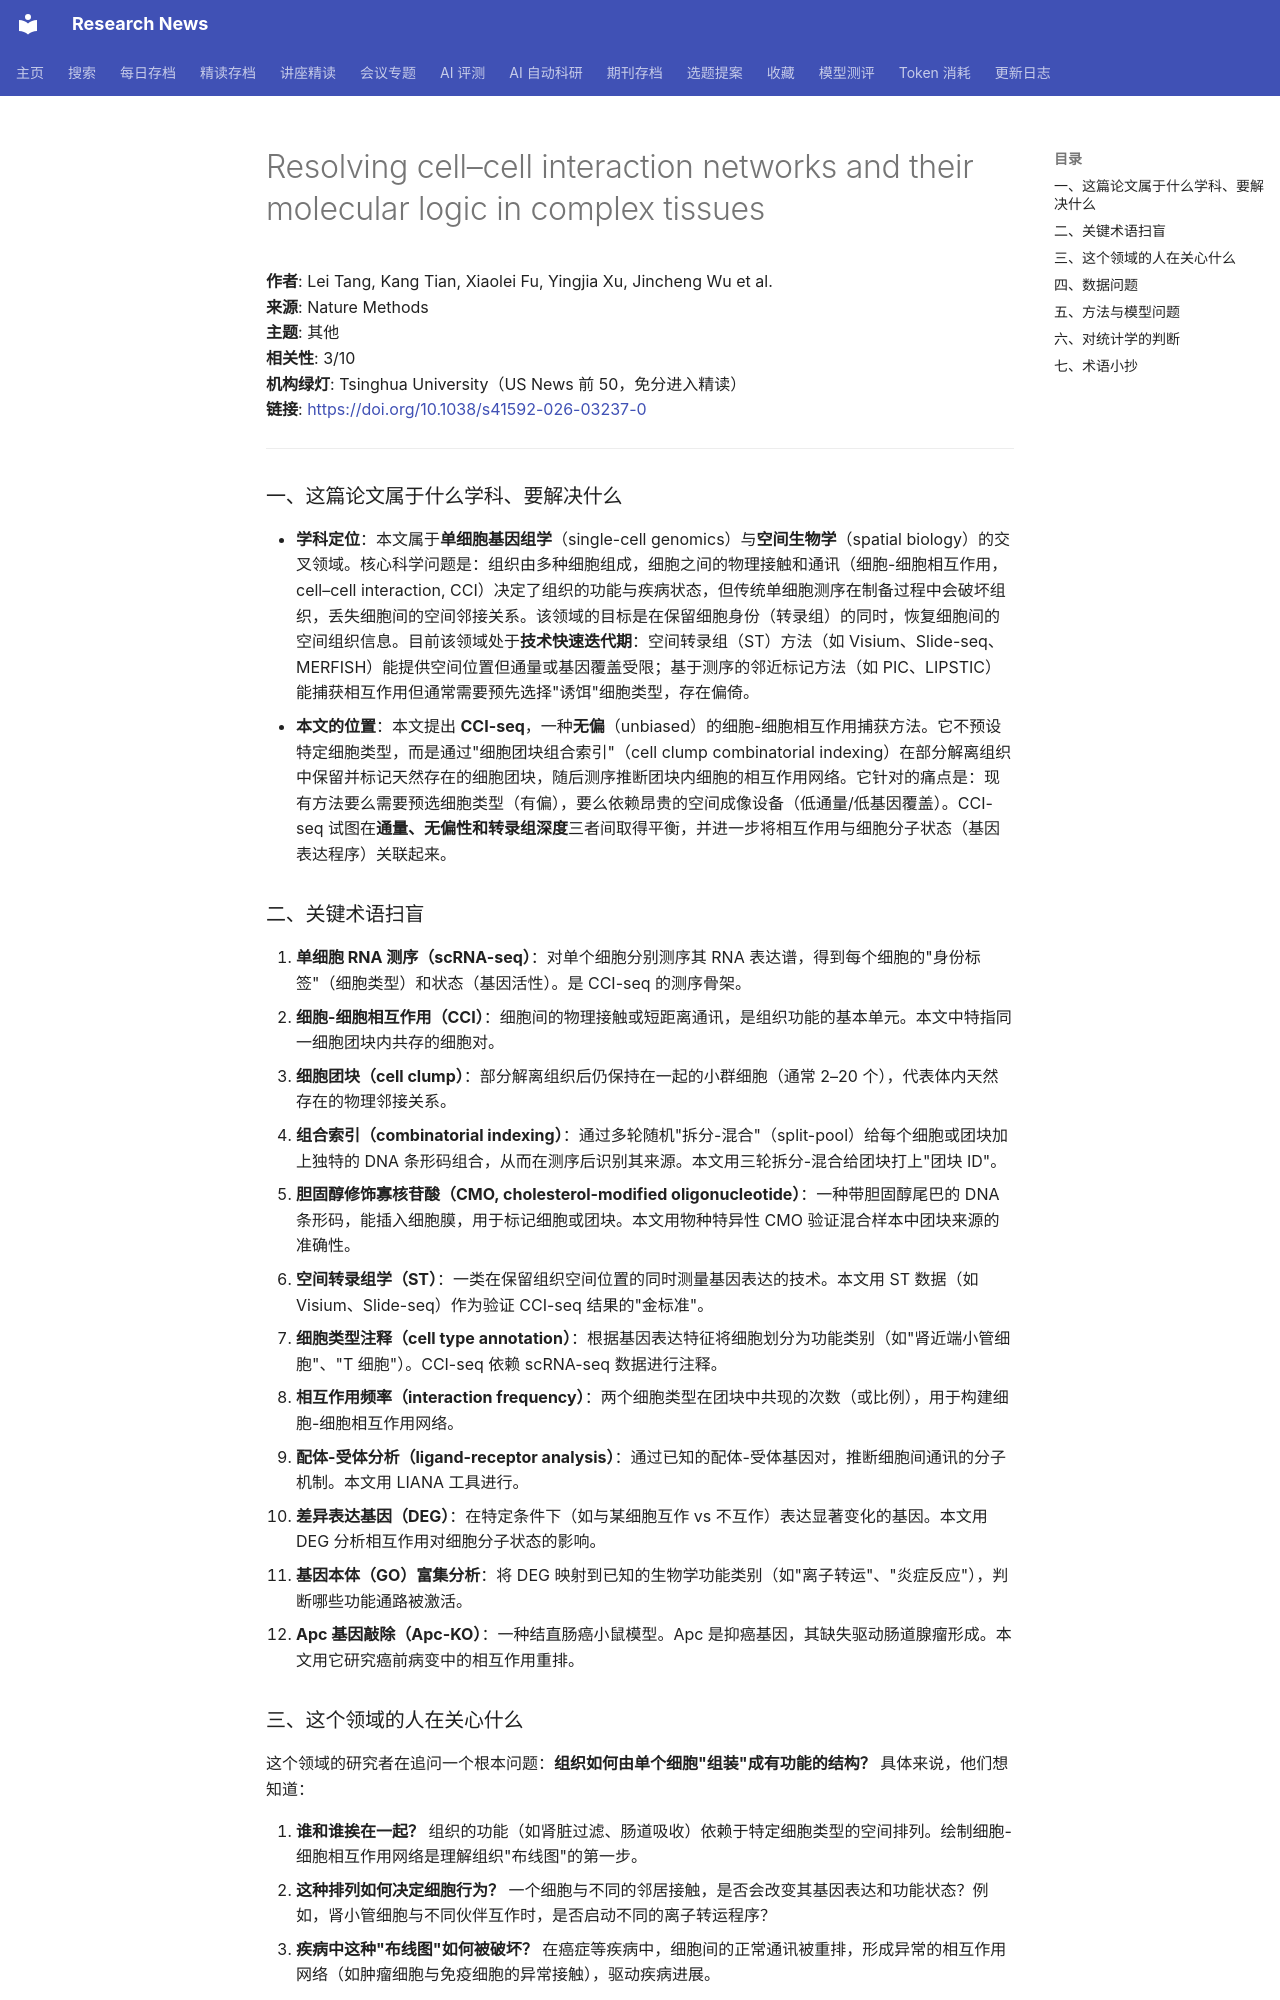

repository: cxy0714/research-news · page: deep_reads/2026-10-13-10.1038_s41592-026-03237-0/index.html · generator: mkdocs

# Resolving cell–cell interaction networks and their molecular logic in complex tissues

**作者**: Lei Tang, Kang Tian, Xiaolei Fu, Yingjia Xu, Jincheng Wu et al.  
**来源**: Nature Methods  
**主题**: 其他  
**相关性**: 3/10  
**机构绿灯**: Tsinghua University（US News 前 50，免分进入精读）  
**链接**: <https://doi.org/10.1038/s41592-026-03237-0>

---

### 一、这篇论文属于什么学科、要解决什么

- **学科定位**：本文属于**单细胞基因组学**（single-cell genomics）与**空间生物学**（spatial biology）的交叉领域。核心科学问题是：组织由多种细胞组成，细胞之间的物理接触和通讯（细胞-细胞相互作用，cell–cell interaction, CCI）决定了组织的功能与疾病状态，但传统单细胞测序在制备过程中会破坏组织，丢失细胞间的空间邻接关系。该领域的目标是在保留细胞身份（转录组）的同时，恢复细胞间的空间组织信息。目前该领域处于**技术快速迭代期**：空间转录组（ST）方法（如 Visium、Slide-seq、MERFISH）能提供空间位置但通量或基因覆盖受限；基于测序的邻近标记方法（如 PIC、LIPSTIC）能捕获相互作用但通常需要预先选择"诱饵"细胞类型，存在偏倚。
- **本文的位置**：本文提出 **CCI-seq**，一种**无偏**（unbiased）的细胞-细胞相互作用捕获方法。它不预设特定细胞类型，而是通过"细胞团块组合索引"（cell clump combinatorial indexing）在部分解离组织中保留并标记天然存在的细胞团块，随后测序推断团块内细胞的相互作用网络。它针对的痛点是：现有方法要么需要预选细胞类型（有偏），要么依赖昂贵的空间成像设备（低通量/低基因覆盖）。CCI-seq 试图在**通量、无偏性和转录组深度**三者间取得平衡，并进一步将相互作用与细胞分子状态（基因表达程序）关联起来。

### 二、关键术语扫盲

1. **单细胞 RNA 测序（scRNA-seq）**：对单个细胞分别测序其 RNA 表达谱，得到每个细胞的"身份标签"（细胞类型）和状态（基因活性）。是 CCI-seq 的测序骨架。
2. **细胞-细胞相互作用（CCI）**：细胞间的物理接触或短距离通讯，是组织功能的基本单元。本文中特指同一细胞团块内共存的细胞对。
3. **细胞团块（cell clump）**：部分解离组织后仍保持在一起的小群细胞（通常 2–20 个），代表体内天然存在的物理邻接关系。
4. **组合索引（combinatorial indexing）**：通过多轮随机"拆分-混合"（split-pool）给每个细胞或团块加上独特的 DNA 条形码组合，从而在测序后识别其来源。本文用三轮拆分-混合给团块打上"团块 ID"。
5. **胆固醇修饰寡核苷酸（CMO, cholesterol-modified oligonucleotide）**：一种带胆固醇尾巴的 DNA 条形码，能插入细胞膜，用于标记细胞或团块。本文用物种特异性 CMO 验证混合样本中团块来源的准确性。
6. **空间转录组学（ST）**：一类在保留组织空间位置的同时测量基因表达的技术。本文用 ST 数据（如 Visium、Slide-seq）作为验证 CCI-seq 结果的"金标准"。
7. **细胞类型注释（cell type annotation）**：根据基因表达特征将细胞划分为功能类别（如"肾近端小管细胞"、"T 细胞"）。CCI-seq 依赖 scRNA-seq 数据进行注释。
8. **相互作用频率（interaction frequency）**：两个细胞类型在团块中共现的次数（或比例），用于构建细胞-细胞相互作用网络。
9. **配体-受体分析（ligand-receptor analysis）**：通过已知的配体-受体基因对，推断细胞间通讯的分子机制。本文用 LIANA 工具进行。
10. **差异表达基因（DEG）**：在特定条件下（如与某细胞互作 vs 不互作）表达显著变化的基因。本文用 DEG 分析相互作用对细胞分子状态的影响。
11. **基因本体（GO）富集分析**：将 DEG 映射到已知的生物学功能类别（如"离子转运"、"炎症反应"），判断哪些功能通路被激活。
12. **Apc 基因敲除（Apc-KO）**：一种结直肠癌小鼠模型。Apc 是抑癌基因，其缺失驱动肠道腺瘤形成。本文用它研究癌前病变中的相互作用重排。
